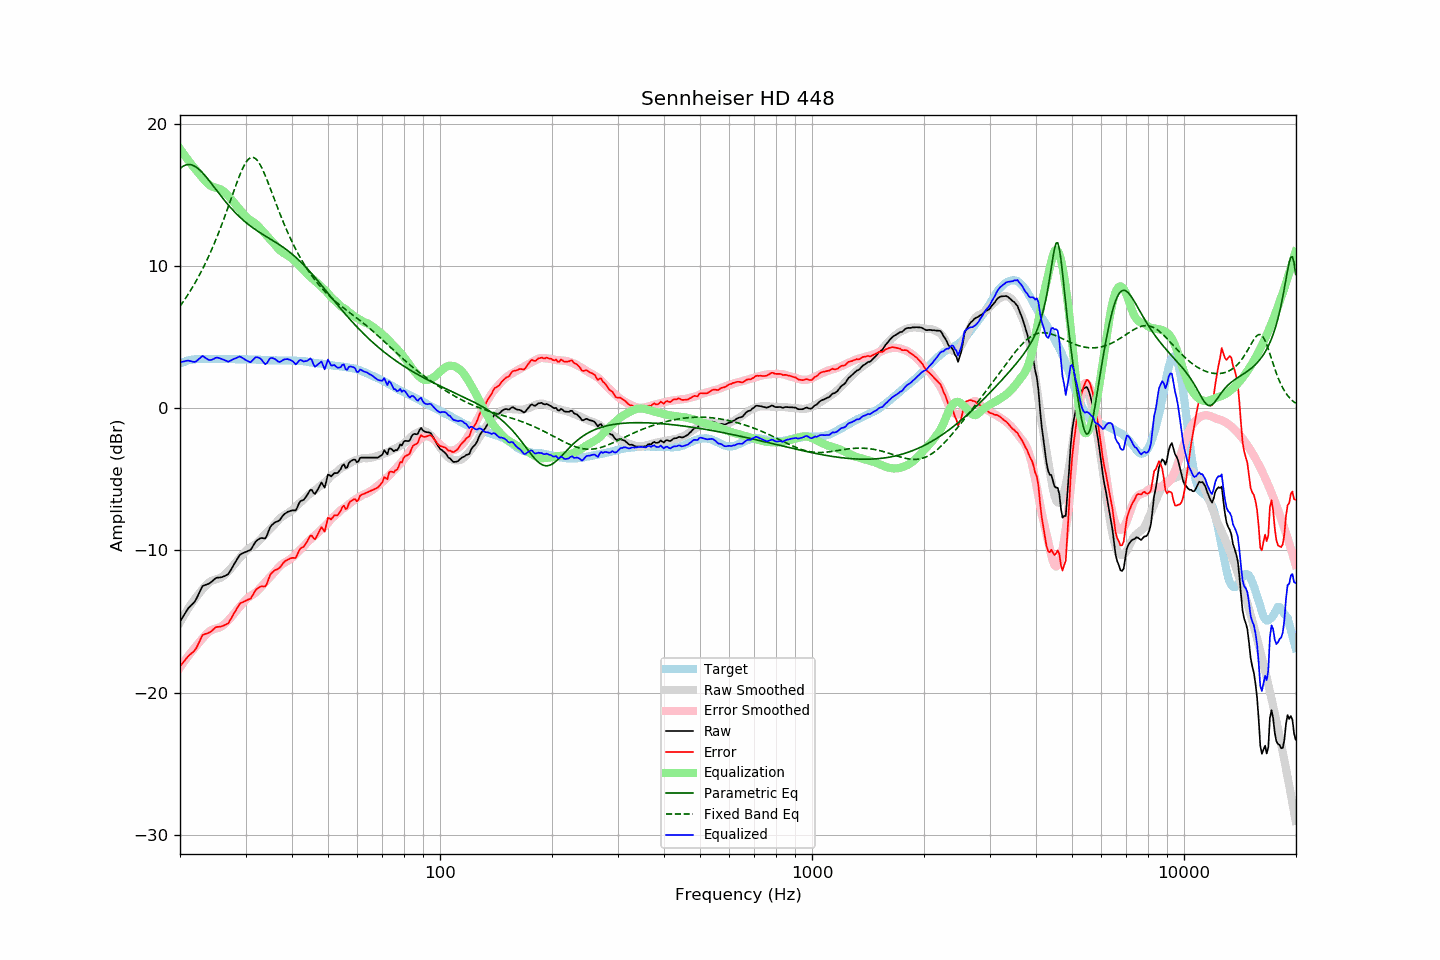

Data behind this chart, as committed beside it:
frequency, raw, error, smoothed, error_smoothed, equalization, parametric_eq, fixed_band_eq, equalized_raw, equalized_smoothed, target
20.00, -15.01, -18.15, -15.06, -18.23, 18.23, 16.83, 7.16, 3.22, 3.17, 3.14
20.20, -14.82, -18.01, -14.86, -18.06, 18.06, 16.93, 7.32, 3.25, 3.21, 3.19
20.40, -14.64, -17.88, -14.66, -17.90, 17.90, 17.01, 7.48, 3.27, 3.24, 3.24
20.61, -14.45, -17.72, -14.47, -17.74, 17.74, 17.07, 7.65, 3.29, 3.27, 3.27
20.81, -14.27, -17.58, -14.28, -17.59, 17.59, 17.10, 7.82, 3.32, 3.30, 3.32
21.02, -14.09, -17.45, -14.11, -17.44, 17.44, 17.12, 7.99, 3.35, 3.33, 3.36
21.23, -13.97, -17.34, -13.93, -17.29, 17.29, 17.12, 8.17, 3.32, 3.36, 3.38
21.44, -13.85, -17.24, -13.76, -17.14, 17.14, 17.10, 8.35, 3.30, 3.38, 3.40
21.66, -13.74, -17.16, -13.60, -17.00, 17.00, 17.07, 8.54, 3.26, 3.40, 3.42
21.87, -13.61, -17.04, -13.45, -16.86, 16.86, 17.01, 8.73, 3.25, 3.42, 3.43
22.09, -13.44, -16.89, -13.30, -16.73, 16.73, 16.94, 8.93, 3.28, 3.43, 3.45
22.31, -13.21, -16.67, -13.15, -16.60, 16.60, 16.86, 9.13, 3.38, 3.44, 3.46
22.54, -12.98, -16.44, -13.00, -16.46, 16.46, 16.77, 9.34, 3.47, 3.45, 3.45
22.76, -12.75, -16.20, -12.86, -16.32, 16.32, 16.66, 9.56, 3.57, 3.45, 3.45
22.99, -12.51, -15.95, -12.72, -16.18, 16.18, 16.54, 9.78, 3.67, 3.46, 3.44
23.22, -12.46, -15.90, -12.59, -16.05, 16.05, 16.42, 10.00, 3.59, 3.46, 3.44
23.45, -12.42, -15.86, -12.47, -15.93, 15.93, 16.29, 10.23, 3.51, 3.46, 3.44
23.69, -12.38, -15.83, -12.36, -15.82, 15.82, 16.15, 10.47, 3.44, 3.46, 3.45
23.92, -12.34, -15.79, -12.26, -15.72, 15.72, 16.01, 10.72, 3.39, 3.46, 3.45
24.16, -12.26, -15.72, -12.18, -15.64, 15.64, 15.86, 10.97, 3.38, 3.46, 3.46
24.40, -12.17, -15.63, -12.12, -15.57, 15.57, 15.72, 11.22, 3.41, 3.46, 3.47
24.65, -12.07, -15.53, -12.07, -15.53, 15.53, 15.57, 11.49, 3.46, 3.46, 3.46
24.89, -11.97, -15.42, -12.04, -15.50, 15.50, 15.42, 11.76, 3.53, 3.46, 3.46
25.14, -11.92, -15.37, -12.01, -15.47, 15.47, 15.27, 12.03, 3.55, 3.46, 3.46
25.39, -11.91, -15.37, -11.98, -15.44, 15.44, 15.13, 12.32, 3.53, 3.46, 3.46
25.65, -11.90, -15.36, -11.93, -15.39, 15.39, 14.98, 12.61, 3.50, 3.46, 3.46
25.91, -11.88, -15.33, -11.87, -15.33, 15.33, 14.84, 12.91, 3.45, 3.46, 3.45
26.16, -11.84, -15.29, -11.79, -15.25, 15.25, 14.69, 13.21, 3.41, 3.46, 3.45
26.43, -11.79, -15.24, -11.70, -15.15, 15.15, 14.55, 13.52, 3.36, 3.45, 3.45
26.69, -11.73, -15.18, -11.59, -15.04, 15.04, 14.42, 13.83, 3.32, 3.45, 3.45
26.96, -11.67, -15.12, -11.48, -14.93, 14.93, 14.29, 14.14, 3.26, 3.45, 3.46
27.23, -11.49, -14.94, -11.36, -14.80, 14.80, 14.16, 14.46, 3.31, 3.45, 3.46
27.50, -11.30, -14.75, -11.22, -14.67, 14.67, 14.03, 14.78, 3.37, 3.45, 3.45
27.77, -11.09, -14.54, -11.08, -14.53, 14.53, 13.91, 15.11, 3.43, 3.44, 3.44
28.05, -10.91, -14.35, -10.94, -14.39, 14.39, 13.79, 15.42, 3.48, 3.44, 3.44
28.33, -10.72, -14.15, -10.81, -14.25, 14.25, 13.67, 15.73, 3.53, 3.44, 3.43
28.62, -10.54, -13.97, -10.68, -14.11, 14.11, 13.56, 16.04, 3.57, 3.44, 3.43
28.90, -10.35, -13.78, -10.54, -13.98, 13.98, 13.45, 16.33, 3.63, 3.44, 3.44
29.19, -10.26, -13.68, -10.41, -13.85, 13.85, 13.35, 16.60, 3.59, 3.43, 3.42
29.48, -10.20, -13.64, -10.29, -13.72, 13.72, 13.24, 16.85, 3.52, 3.43, 3.44
29.78, -10.15, -13.58, -10.16, -13.59, 13.59, 13.15, 17.08, 3.44, 3.43, 3.43
30.08, -10.10, -13.54, -10.04, -13.47, 13.47, 13.05, 17.27, 3.37, 3.43, 3.44
30.38, -10.05, -13.47, -9.93, -13.36, 13.36, 12.96, 17.42, 3.31, 3.43, 3.43
30.68, -10.01, -13.43, -9.84, -13.27, 13.27, 12.87, 17.54, 3.26, 3.42, 3.42
30.99, -9.96, -13.38, -9.77, -13.19, 13.19, 12.78, 17.61, 3.23, 3.42, 3.42
31.30, -9.77, -13.19, -9.70, -13.12, 13.12, 12.70, 17.63, 3.35, 3.42, 3.42
31.61, -9.58, -12.99, -9.63, -13.05, 13.05, 12.62, 17.60, 3.47, 3.42, 3.42
31.93, -9.39, -12.80, -9.55, -12.96, 12.96, 12.54, 17.53, 3.57, 3.41, 3.41
32.24, -9.29, -12.69, -9.46, -12.86, 12.86, 12.46, 17.42, 3.58, 3.41, 3.40
32.57, -9.21, -12.62, -9.35, -12.75, 12.75, 12.39, 17.27, 3.54, 3.40, 3.41
32.89, -9.14, -12.54, -9.23, -12.62, 12.62, 12.32, 17.08, 3.49, 3.40, 3.41
33.22, -9.13, -12.52, -9.10, -12.49, 12.49, 12.24, 16.86, 3.37, 3.39, 3.39
33.55, -9.15, -12.54, -8.98, -12.37, 12.37, 12.17, 16.62, 3.22, 3.39, 3.39
33.89, -9.16, -12.53, -8.86, -12.24, 12.24, 12.10, 16.36, 3.09, 3.38, 3.38
34.23, -8.97, -12.35, -8.74, -12.12, 12.12, 12.04, 16.08, 3.15, 3.38, 3.38
34.57, -8.68, -12.05, -8.63, -12.00, 12.00, 11.97, 15.79, 3.32, 3.37, 3.37
34.92, -8.38, -11.75, -8.52, -11.88, 11.88, 11.90, 15.49, 3.50, 3.37, 3.37
35.27, -8.23, -11.59, -8.40, -11.76, 11.76, 11.83, 15.19, 3.53, 3.36, 3.36
35.62, -8.14, -11.50, -8.27, -11.63, 11.63, 11.76, 14.89, 3.50, 3.36, 3.36
35.97, -8.04, -11.39, -8.14, -11.50, 11.50, 11.69, 14.59, 3.46, 3.36, 3.35
... 635 more rows
